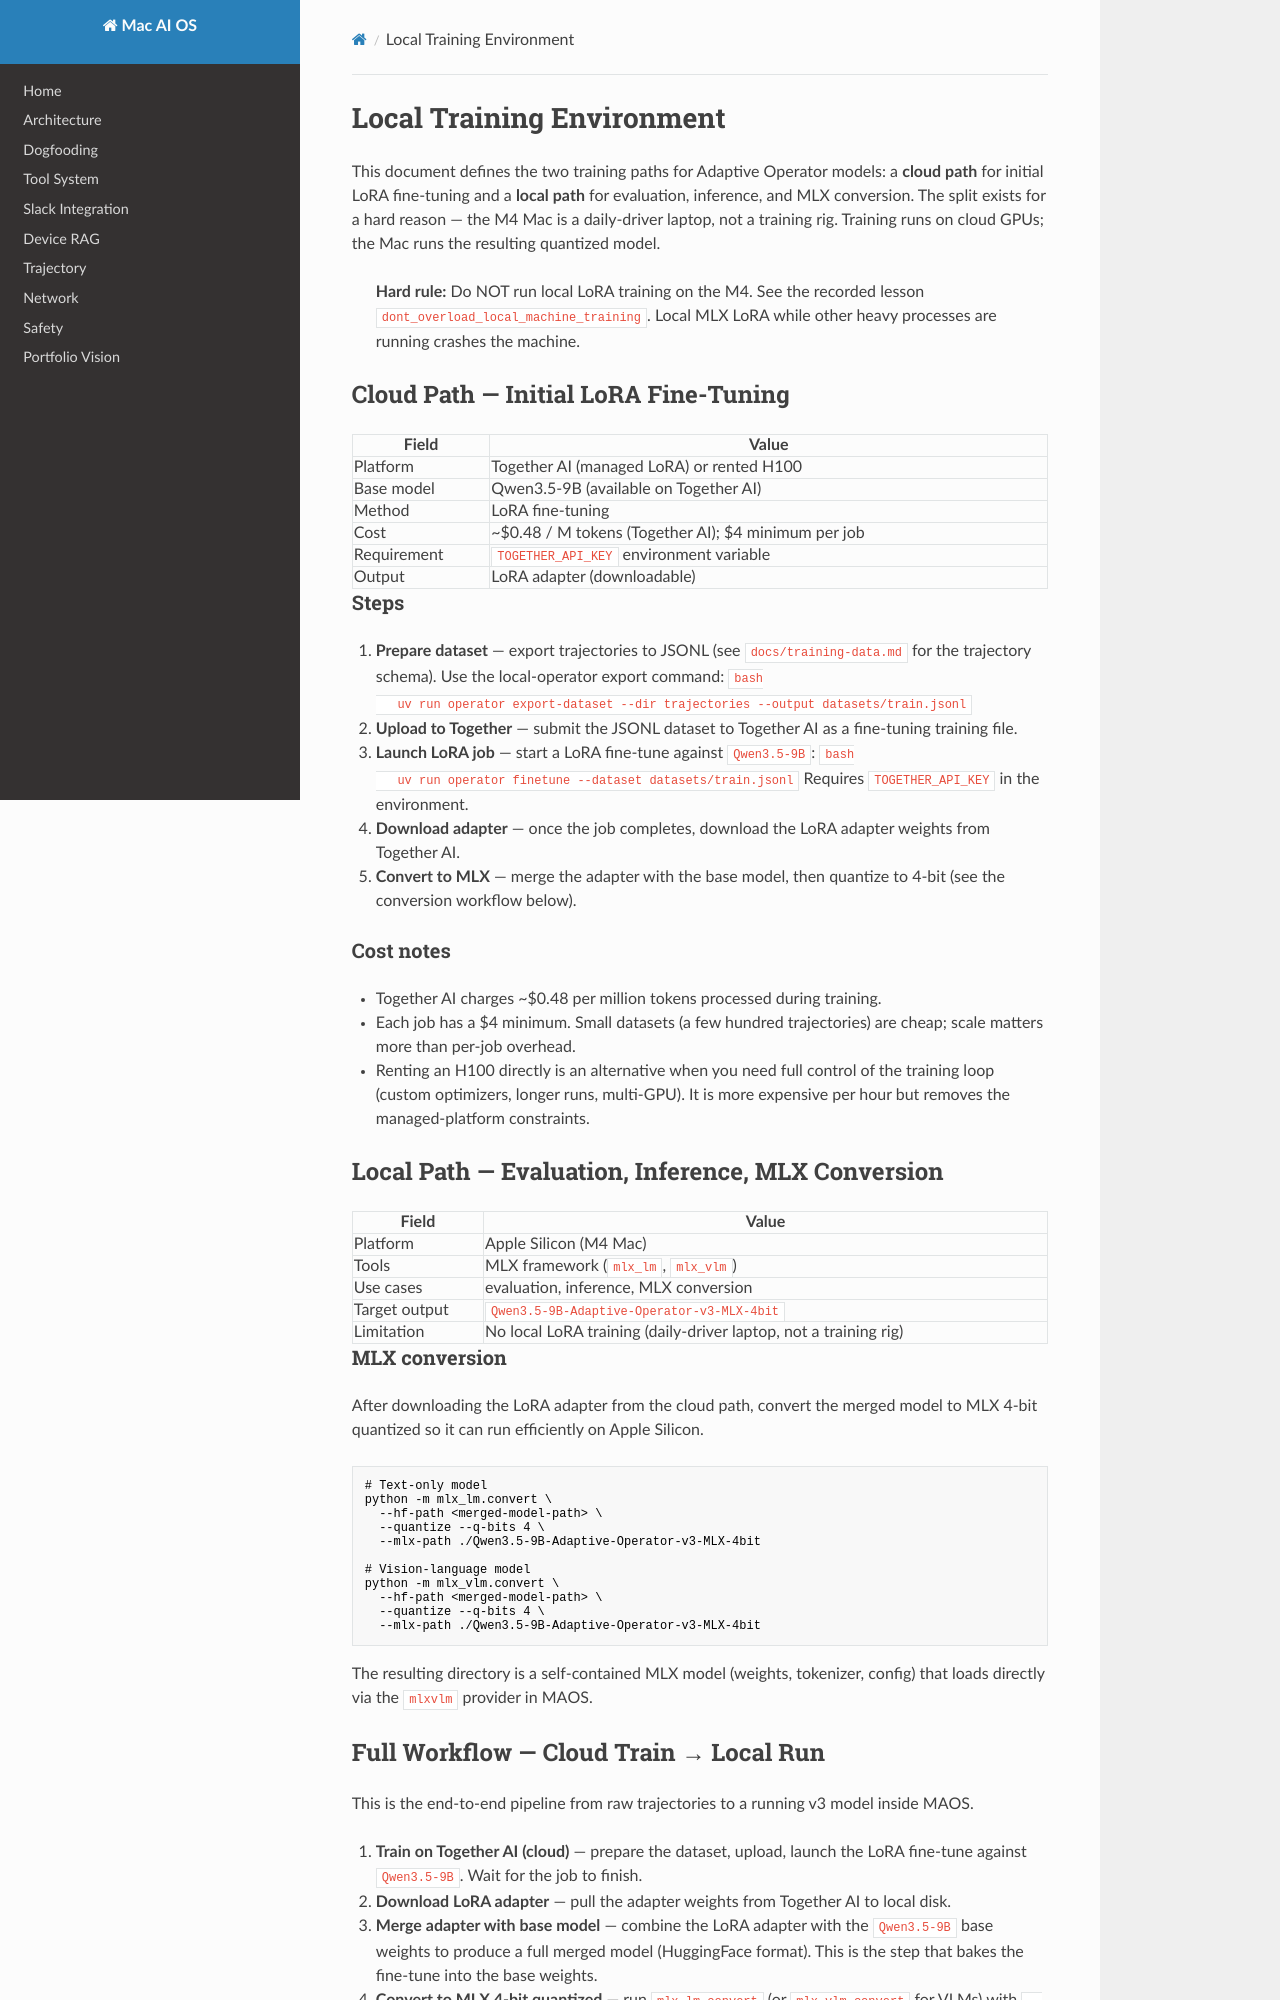

repository: davidnichols-ops/mac-ai-os · page: training-environment/index.html · generator: mkdocs

# Local Training Environment

This document defines the two training paths for Adaptive Operator models:
a **cloud path** for initial LoRA fine-tuning and a **local path** for
evaluation, inference, and MLX conversion. The split exists for a hard
reason — the M4 Mac is a daily-driver laptop, not a training rig. Training
runs on cloud GPUs; the Mac runs the resulting quantized model.

> **Hard rule:** Do NOT run local LoRA training on the M4. See the recorded
> lesson `dont_overload_local_machine_training`. Local MLX LoRA while other
> heavy processes are running crashes the machine.

## Cloud Path — Initial LoRA Fine-Tuning

| Field | Value |
|-------|-------|
| Platform | Together AI (managed LoRA) or rented H100 |
| Base model | Qwen3.5-9B (available on Together AI) |
| Method | LoRA fine-tuning |
| Cost | ~$0.48 / M tokens (Together AI); $4 minimum per job |
| Requirement | `TOGETHER_API_KEY` environment variable |
| Output | LoRA adapter (downloadable) |

### Steps

1. **Prepare dataset** — export trajectories to JSONL (see
   `docs/training-data.md` for the trajectory schema). Use the local-operator
   export command:
   ```bash
   uv run operator export-dataset --dir trajectories --output datasets/train.jsonl
   ```
2. **Upload to Together** — submit the JSONL dataset to Together AI as a
   fine-tuning training file.
3. **Launch LoRA job** — start a LoRA fine-tune against `Qwen3.5-9B`:
   ```bash
   uv run operator finetune --dataset datasets/train.jsonl
   ```
   Requires `TOGETHER_API_KEY` in the environment.
4. **Download adapter** — once the job completes, download the LoRA adapter
   weights from Together AI.
5. **Convert to MLX** — merge the adapter with the base model, then quantize
   to 4-bit (see the conversion workflow below).

### Cost notes

- Together AI charges ~$0.48 per million tokens processed during training.
- Each job has a $4 minimum. Small datasets (a few hundred trajectories) are
  cheap; scale matters more than per-job overhead.
- Renting an H100 directly is an alternative when you need full control of the
  training loop (custom optimizers, longer runs, multi-GPU). It is more
  expensive per hour but removes the managed-platform constraints.

## Local Path — Evaluation, Inference, MLX Conversion

| Field | Value |
|-------|-------|
| Platform | Apple Silicon (M4 Mac) |
| Tools | MLX framework (`mlx_lm`, `mlx_vlm`) |
| Use cases | evaluation, inference, MLX conversion |
| Target output | `Qwen3.5-9B-Adaptive-Operator-v3-MLX-4bit` |
| Limitation | No local LoRA training (daily-driver laptop, not a training rig) |

### MLX conversion

After downloading the LoRA adapter from the cloud path, convert the merged
model to MLX 4-bit quantized so it can run efficiently on Apple Silicon.

```bash
# Text-only model
python -m mlx_lm.convert \
  --hf-path <merged-model-path> \
  --quantize --q-bits 4 \
  --mlx-path ./Qwen3.5-9B-Adaptive-Operator-v3-MLX-4bit

# Vision-language model
python -m mlx_vlm.convert \
  --hf-path <merged-model-path> \
  --quantize --q-bits 4 \
  --mlx-path ./Qwen3.5-9B-Adaptive-Operator-v3-MLX-4bit
```

The resulting directory is a self-contained MLX model (weights, tokenizer,
config) that loads directly via the `mlxvlm` provider in MAOS.
